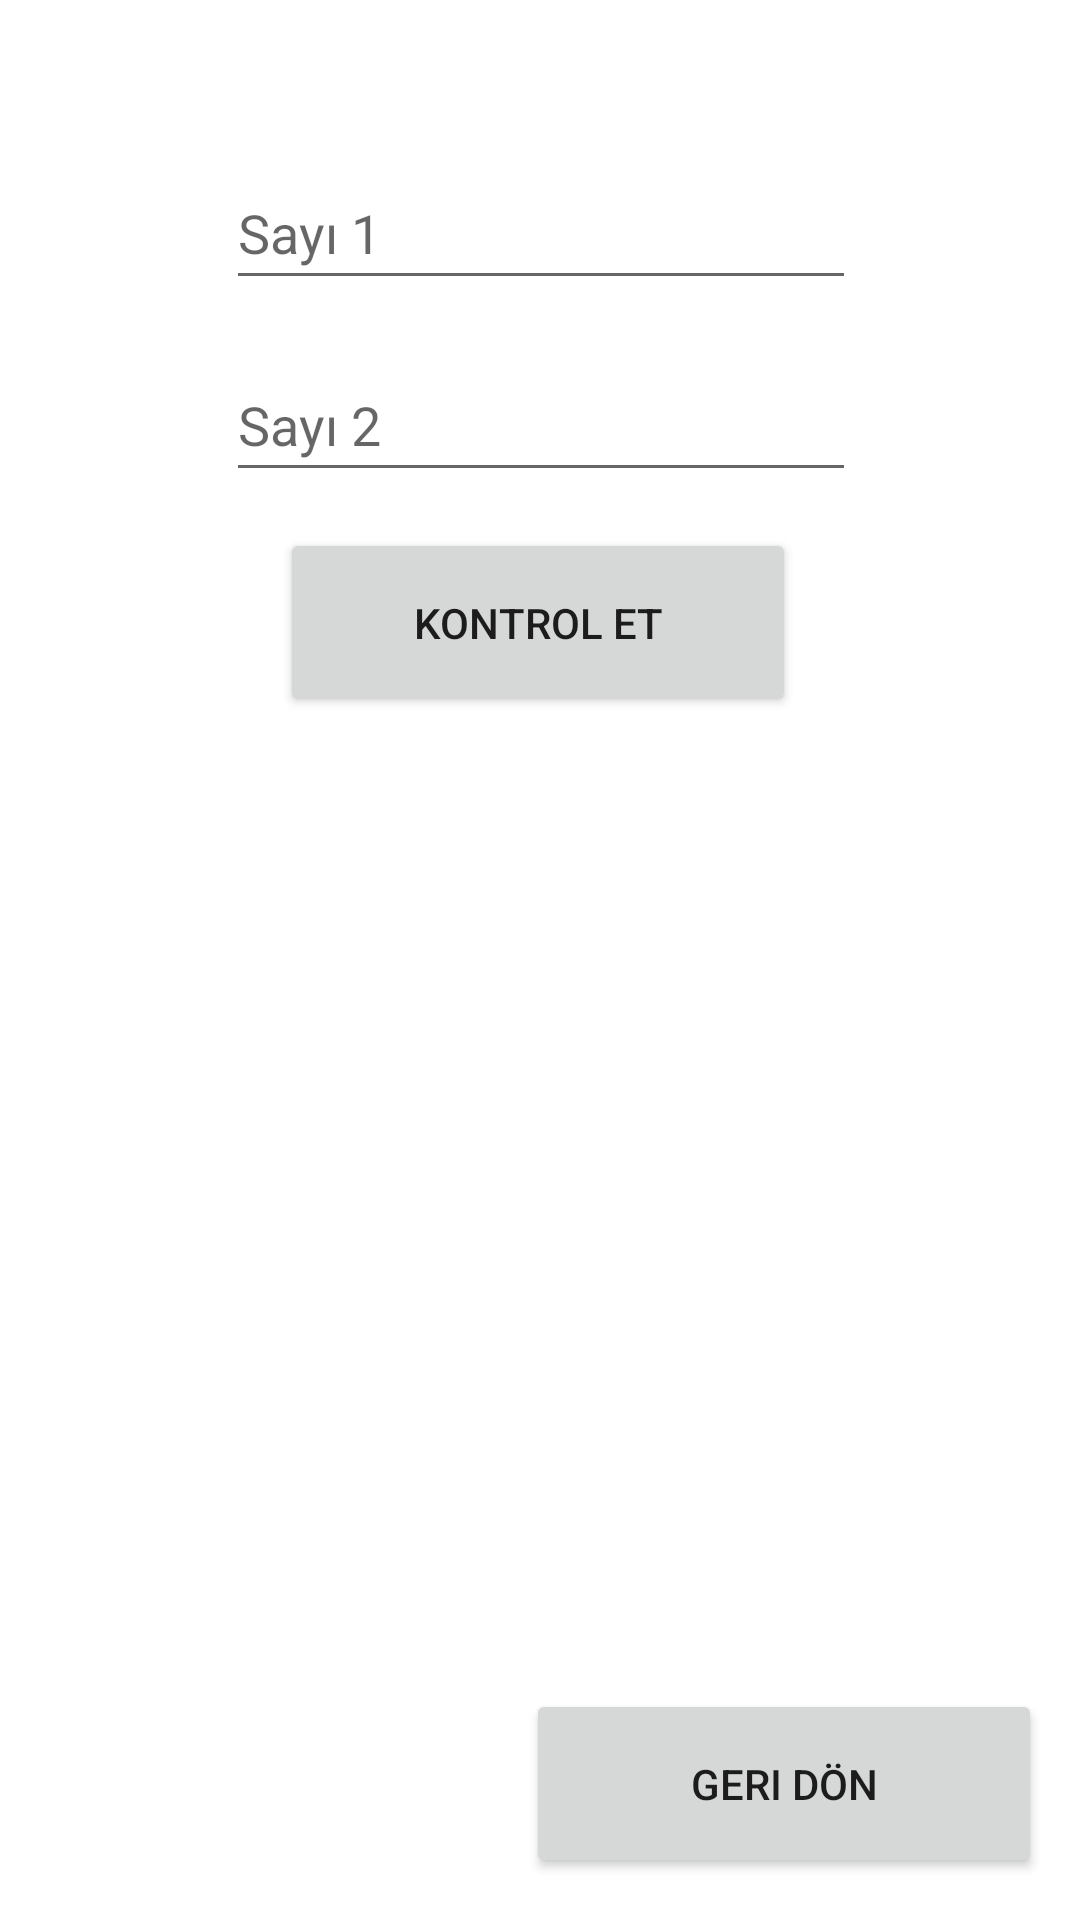

Android layout source for this screen:
<!-- AndroidManifest.xml: application theme Theme.Unite4_KararVeDongu -->
<!-- res/layout/uyg2_activity.xml -->
<?xml version="1.0" encoding="utf-8"?>
<androidx.constraintlayout.widget.ConstraintLayout xmlns:android="http://schemas.android.com/apk/res/android"
    xmlns:app="http://schemas.android.com/apk/res-auto"
    xmlns:tools="http://schemas.android.com/tools"
    android:layout_width="match_parent"
    android:layout_height="match_parent">

    <EditText
        android:id="@+id/editTxtSayi1"
        android:layout_width="wrap_content"
        android:layout_height="wrap_content"
        android:layout_marginTop="52dp"
        android:autofillHints=""
        android:ems="10"
        android:hint="@string/sayi1"
        android:inputType="number"
        android:minHeight="48dp"
        app:layout_constraintEnd_toEndOf="parent"
        app:layout_constraintHorizontal_bias="0.502"
        app:layout_constraintStart_toStartOf="parent"
        app:layout_constraintTop_toTopOf="parent"
        tools:ignore="SpeakableTextPresentCheck" />

    <EditText
        android:id="@+id/editTxtSayi2"
        android:layout_width="wrap_content"
        android:layout_height="wrap_content"
        android:layout_marginTop="16dp"
        android:autofillHints=""
        android:ems="10"
        android:hint="@string/sayi2"
        android:inputType="number"
        android:minHeight="48dp"
        app:layout_constraintEnd_toEndOf="parent"
        app:layout_constraintHorizontal_bias="0.502"
        app:layout_constraintStart_toStartOf="parent"
        app:layout_constraintTop_toBottomOf="@+id/editTxtSayi1"
        tools:ignore="SpeakableTextPresentCheck" />

    <Button
        android:id="@+id/btnCalistir_2"
        android:layout_width="172dp"
        android:layout_height="63dp"
        android:onClick="uyg2CalistirFonk"
        android:text="Kontrol Et"
        app:layout_constraintBottom_toBottomOf="parent"
        app:layout_constraintEnd_toEndOf="parent"
        app:layout_constraintHorizontal_bias="0.497"
        app:layout_constraintStart_toStartOf="parent"
        app:layout_constraintTop_toBottomOf="@+id/editTxtSayi2"
        app:layout_constraintVertical_bias="0.029" />

    <Button
        android:id="@+id/btnGeridon_2"
        android:layout_width="172dp"
        android:layout_height="63dp"
        android:onClick="uyg2BtnGeridon"
        android:text="Geri Dön"
        app:layout_constraintBottom_toBottomOf="parent"
        app:layout_constraintEnd_toEndOf="parent"
        app:layout_constraintHorizontal_bias="0.933"
        app:layout_constraintStart_toStartOf="parent"
        app:layout_constraintTop_toTopOf="parent"
        app:layout_constraintVertical_bias="0.976" />
</androidx.constraintlayout.widget.ConstraintLayout>
<!-- resources referenced by this layout -->
<resources>
  <string name="sayi1">Sayı 1</string>
  <string name="sayi2">Sayı 2</string>
  <style name="Theme.Unite4_KararVeDongu" parent="Theme.MaterialComponents.DayNight.DarkActionBar">
          
          <item name="colorPrimary">@color/purple_500</item>
          <item name="colorPrimaryVariant">@color/purple_700</item>
          <item name="colorOnPrimary">@color/white</item>
          
          <item name="colorSecondary">@color/teal_200</item>
          <item name="colorSecondaryVariant">@color/teal_700</item>
          <item name="colorOnSecondary">@color/black</item>
          
          <item name="android:statusBarColor" tools:targetApi="l">?attr/colorPrimaryVariant</item>
          
      </style>
  <!-- not gathered from this repository: default colours our renderer supplied (Android Studio template values) -->
  <color name="purple_500">#FF6200EE</color>
  <color name="purple_700">#FF3700B3</color>
  <color name="teal_200">#FF03DAC5</color>
  <color name="teal_700">#FF018786</color>
  <color name="black">#FF000000</color>
  <color name="white">#FFFFFFFF</color>
</resources>
